Run: headless pygame with SDL's dummy video driver; simulated clock (each Clock.tick advances the game by its frame time, no real sleeping); random seed 0; keys injected as events and as key.get_pressed() state; no mouse input.
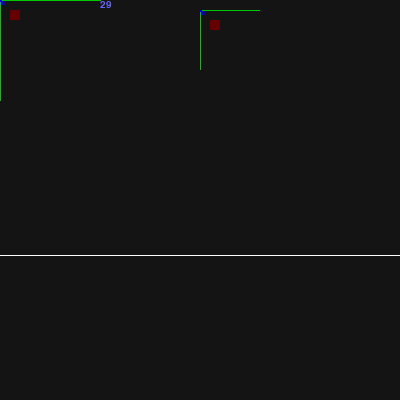
Frame 1 of 4 · flips 1–60 · no input
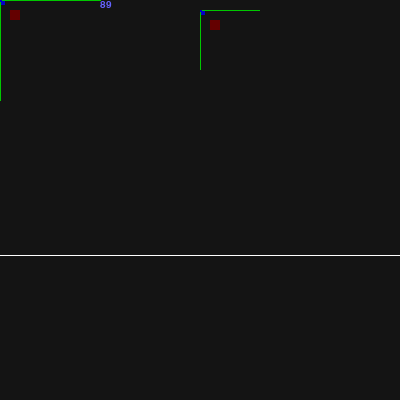
Frame 2 of 4 · flips 61–180 · tapped SPACE, RETURN · held RIGHT (→), D
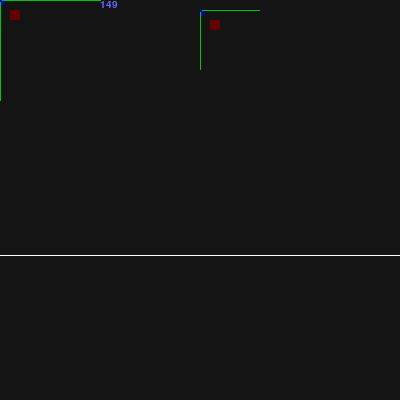
Frame 3 of 4 · flips 181–300 · held DOWN (↓), S
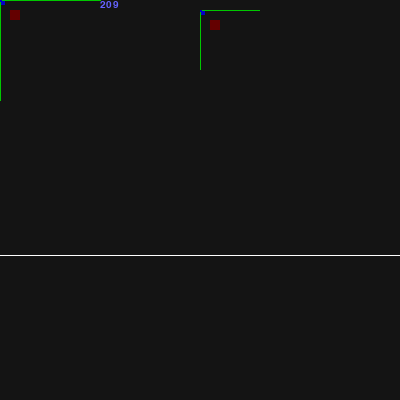
Frame 4 of 4 · flips 301–420 · held LEFT (←), A, UP (↑), W

The pygame program that drew these frames:


# ===== GUI =========
import pygame
import pygame.gfxdraw
import pygame.font
import os
os.environ['SDL_VIDEO_WINDOW_POS'] = '%i,%i' % (200,164)
os.environ['SDL_VIDEO_CENTERED'] = '0'

pg = pygame
pygame.init()
pygame.mixer.quit()


f = pygame.font.get_fonts()
for i in f:
    if "mono" in i.lower():
        print(i)
    

font = pygame.font.SysFont("freemonobold",22)
font10 = pygame.font.SysFont("freemonobold",10)
font12 = pygame.font.SysFont("freemonobold",12)
font15 = pygame.font.SysFont("freemonobold",15)
#font = pygame.font.SysFont(None,30)

fr = font.render("hallo" ,1, (200,0,255))


main_size= [400,400]
window = pygame.display.set_mode(main_size,pg.RESIZABLE)#,32)#,pygame.FULLSCREEN) #x left->right ,y top-> bottom
pg.display.set_caption('LibreLight LED-SCREEN')



mouse = {"pos":(0,0)}
def pointer():#xxxevent=None):
    global mouse
    event = mouse # = None
    if not event:
        return
    if "pos" in event:#:.dict:
        print("pointer",event)

        rgb = [0,0,200,200]
        x = event["pos"][0]
        y = event["pos"][1]
        p = 100
        
        print(window,rgb,event["pos"])
        pygame.draw.rect(window,rgb,(x-5,y-5,10,10))
        #pygame.draw.line(window,self.rgb, (self.pos[0],self.pos[1]) , (self.pos[0]+100,self.pos[1]) ) 

        # mouse grid posision
        fr = font15.render("{}/{}".format(x,y) ,1, (200,200,200))
        window.blit(fr,(200,25))

        # crosshair
        pygame.draw.line(window,rgb, (x-p,y) , (x-2,y) ) 
        pygame.draw.line(window,rgb, (x,y-p) , (x,y-2) ) 

        rgb = [0,200,0]
        pygame.draw.line(window,rgb, (x+2,y) , (x+p,y) ) 
        pygame.draw.line(window,rgb, (x,y+2) , (x,y+p) ) 



def draw_circle(surface,color, pos, radius):
    x,y=pos
    pygame.gfxdraw.aacircle(surface, int(x), int(y), radius-1, color)
    pygame.gfxdraw.filled_circle(surface, int(x), int(y), radius-1, color)


def grab(x=55,y=55,w=60,h=60):
    # usage
    # sub = grab()
    # window.blit(sub, (500,10))
    rect = pygame.Rect(x, y, w, h)
    sub = window.subsurface(rect)
    #pixArray = pygame.PixelArray(screen)
    crop = pygame.Surface((w,h))
    crop.blit(sub, (0,0))
    return crop

def event():
    #global NR,running
    global mouse
    for event in pygame.event.get(): 
        print(event.dict)
        if "pos" in event.dict:
            mouse = event.dict
i = 0
while 1:
    event()
    window.fill((20,20,20))

    pygame.draw.rect(window,[100,0,0,127],[10,10,10,10])

    fr = font15.render("{:02}".format(i) ,1, (100,100,255,255))
    window.blit(fr,(100,0))

    
    rgb = [255,255,255]

    pygame.draw.line(window,rgb, (0,255) , (400,255) ) 
    pointer() #event)

    sub = grab(x=0,y=0)
    window.blit(sub, (200,10))



    pygame.display.flip()
    pg.time.wait(30)

    pygame.display.flip()


    i += 1
